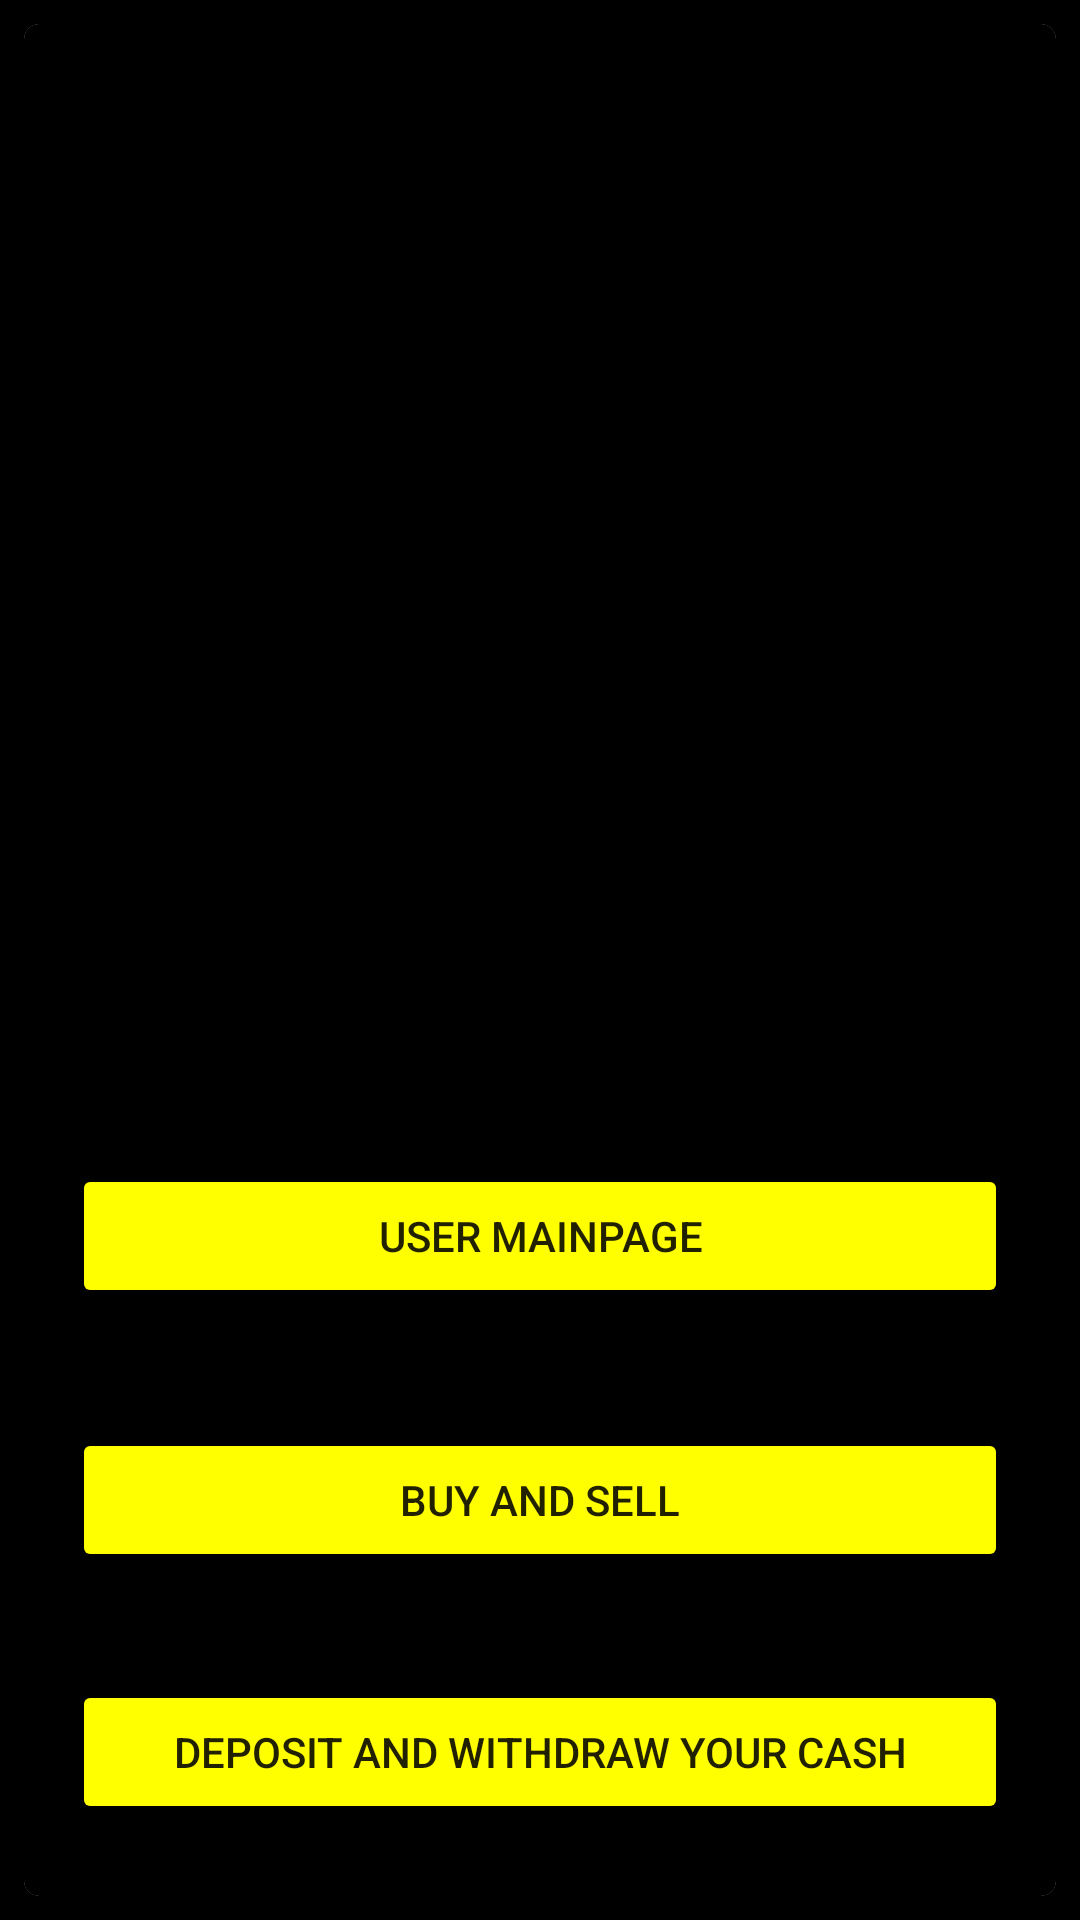

Write the Android layout XML for this screen, with the resource values it uses.
<!-- AndroidManifest.xml: application theme Theme.Stock_Trade_App -->
<!-- res/layout/activity_history_transaction.xml -->
<?xml version="1.0" encoding="utf-8"?>
<androidx.constraintlayout.widget.ConstraintLayout xmlns:android="http://schemas.android.com/apk/res/android"
    xmlns:app="http://schemas.android.com/apk/res-auto"
    xmlns:tools="http://schemas.android.com/tools"
    android:layout_width="match_parent"
    android:layout_height="match_parent"
    tools:context=".history_transaction"
    android:background="@color/black">

    <androidx.cardview.widget.CardView
        android:layout_width="0dp"
        android:layout_height="0dp"
        android:layout_marginStart="8dp"
        android:layout_marginTop="8dp"
        android:layout_marginEnd="8dp"
        android:layout_marginBottom="8dp"
        app:cardCornerRadius="5dp"
        app:layout_constraintBottom_toBottomOf="parent"
        app:layout_constraintEnd_toEndOf="parent"
        app:layout_constraintStart_toStartOf="parent"
        app:layout_constraintTop_toTopOf="parent"
        android:background="@color/black">

        <androidx.constraintlayout.widget.ConstraintLayout
            android:layout_width="match_parent"
            android:layout_height="match_parent"
            android:background="@color/black">

            <Button
                android:id="@+id/USER_MAINPAGE"
                android:layout_width="0dp"
                android:layout_height="wrap_content"
                android:layout_marginBottom="124dp"
                android:backgroundTint="@color/yellow"
                android:text="USER MAINPAGE"
                app:layout_constraintBottom_toTopOf="@+id/adminAddcloseday"
                app:layout_constraintEnd_toEndOf="@+id/adminAddcloseday"
                app:layout_constraintHorizontal_bias="0.0"
                app:layout_constraintStart_toStartOf="@+id/adminAddcloseday" />

            <Button
                android:id="@+id/Buy"
                android:layout_width="0dp"
                android:layout_height="wrap_content"
                android:layout_marginBottom="36dp"
                android:backgroundTint="@color/yellow"
                android:text="Buy And Sell"
                app:layout_constraintBottom_toTopOf="@+id/adminAddcloseday"
                app:layout_constraintEnd_toEndOf="@+id/adminAddcloseday"
                app:layout_constraintHorizontal_bias="0.0"
                app:layout_constraintStart_toStartOf="@+id/adminAddcloseday" />

            <Button
                android:id="@+id/adminAddcloseday"
                android:layout_width="0dp"
                android:layout_height="wrap_content"
                android:layout_marginStart="16dp"
                android:layout_marginEnd="16dp"
                android:layout_marginBottom="24dp"
                android:text="Deposit and Withdraw Your Cash"
                app:layout_constraintBottom_toBottomOf="parent"
                app:layout_constraintEnd_toEndOf="parent"
                app:layout_constraintHorizontal_bias="0.0"
                app:layout_constraintStart_toStartOf="parent"
                android:backgroundTint="@color/yellow"/>

            <ListView
                android:id="@+id/historylistview"
                android:layout_width="363dp"
                android:layout_height="357dp"
                android:layout_marginEnd="16dp"

                android:layout_marginBottom="152dp"
                android:scrollX="1px"
                android:scrollY="1px"
                android:scrollbarAlwaysDrawVerticalTrack="true"
                android:scrollbarSize="20dp"
                android:scrollbarStyle="outsideOverlay"
                android:scrollbars="vertical"
                app:layout_constraintBottom_toTopOf="@+id/Buy"
                app:layout_constraintEnd_toEndOf="parent" />

        </androidx.constraintlayout.widget.ConstraintLayout>
    </androidx.cardview.widget.CardView>
</androidx.constraintlayout.widget.ConstraintLayout>
<!-- resources referenced by this layout -->
<resources>
  <color name="black">#FF000000</color>
  <color name="yellow">#ffffff00</color>
  <style name="Theme.Stock_Trade_App" parent="Theme.MaterialComponents.DayNight.DarkActionBar">
          
          <item name="colorPrimary">@color/red</item>
          <item name="colorPrimaryVariant">@color/purple_700</item>
          <item name="colorOnPrimary">@color/black</item>
          
          <item name="colorSecondary">@color/teal_200</item>
          <item name="colorSecondaryVariant">@color/teal_700</item>
          <item name="colorOnSecondary">@color/black</item>
          
          <item name="android:statusBarColor" tools:targetApi="l">?attr/colorPrimaryVariant</item>
          
      </style>
  <color name="red">#ffff0000</color>
  <color name="purple_700">#FF3700B3</color>
  <color name="teal_200">#FF03DAC5</color>
  <color name="teal_700">#FF018786</color>
</resources>
